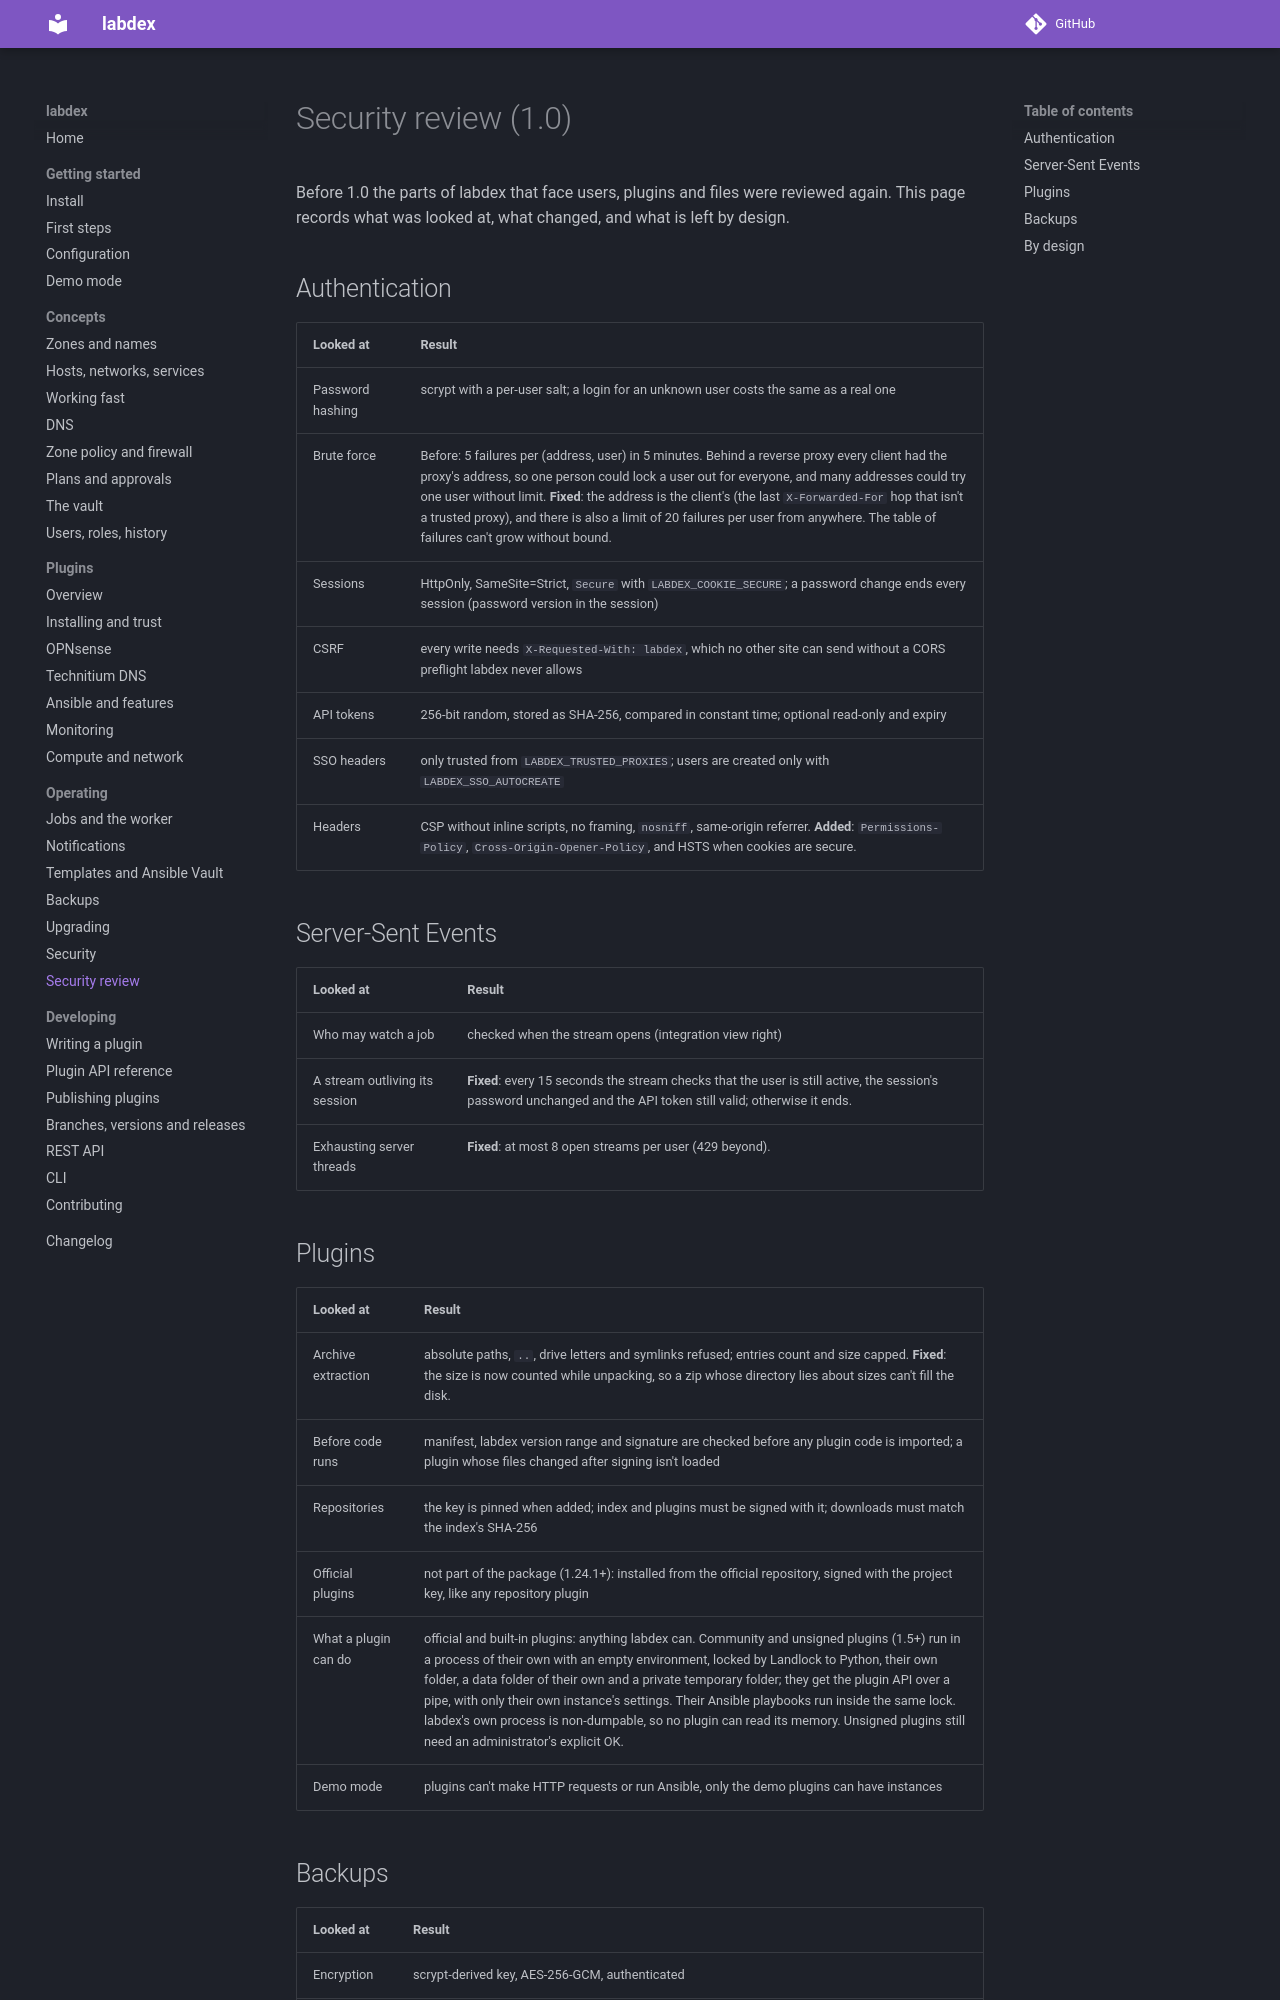

repository: labdex-app/labdex · page: 1.24/operate/security-review/index.html · generator: mkdocs

# Security review (1.0)

Before 1.0 the parts of labdex that face users, plugins and files were reviewed again.
This page records what was looked at, what changed, and what is left by design.

## Authentication

| Looked at | Result |
| --- | --- |
| Password hashing | scrypt with a per-user salt; a login for an unknown user costs the same as a real one |
| Brute force | Before: 5 failures per (address, user) in 5 minutes. Behind a reverse proxy every client had the proxy's address, so one person could lock a user out for everyone, and many addresses could try one user without limit. **Fixed**: the address is the client's (the last `X-Forwarded-For` hop that isn't a trusted proxy), and there is also a limit of 20 failures per user from anywhere. The table of failures can't grow without bound. |
| Sessions | HttpOnly, SameSite=Strict, `Secure` with `LABDEX_COOKIE_SECURE`; a password change ends every session (password version in the session) |
| CSRF | every write needs `X-Requested-With: labdex`, which no other site can send without a CORS preflight labdex never allows |
| API tokens | 256-bit random, stored as SHA-256, compared in constant time; optional read-only and expiry |
| SSO headers | only trusted from `LABDEX_TRUSTED_PROXIES`; users are created only with `LABDEX_SSO_AUTOCREATE` |
| Headers | CSP without inline scripts, no framing, `nosniff`, same-origin referrer. **Added**: `Permissions-Policy`, `Cross-Origin-Opener-Policy`, and HSTS when cookies are secure. |

## Server-Sent Events

| Looked at | Result |
| --- | --- |
| Who may watch a job | checked when the stream opens (integration view right) |
| A stream outliving its session | **Fixed**: every 15 seconds the stream checks that the user is still active, the session's password unchanged and the API token still valid; otherwise it ends. |
| Exhausting server threads | **Fixed**: at most 8 open streams per user (429 beyond). |

## Plugins

| Looked at | Result |
| --- | --- |
| Archive extraction | absolute paths, `..`, drive letters and symlinks refused; entries count and size capped. **Fixed**: the size is now counted while unpacking, so a zip whose directory lies about sizes can't fill the disk. |
| Before code runs | manifest, labdex version range and signature are checked before any plugin code is imported; a plugin whose files changed after signing isn't loaded |
| Repositories | the key is pinned when added; index and plugins must be signed with it; downloads must match the index's SHA-256 |
| Official plugins | not part of the package (1.24.1+): installed from the official repository, signed with the project key, like any repository plugin |
| What a plugin can do | official and built-in plugins: anything labdex can. Community and unsigned plugins (1.5+) run in a process of their own with an empty environment, locked by Landlock to Python, their own folder, a data folder of their own and a private temporary folder; they get the plugin API over a pipe, with only their own instance's settings. Their Ansible playbooks run inside the same lock. labdex's own process is non-dumpable, so no plugin can read its memory. Unsigned plugins still need an administrator's explicit OK. |
| Demo mode | plugins can't make HTTP requests or run Ansible, only the demo plugins can have instances |
